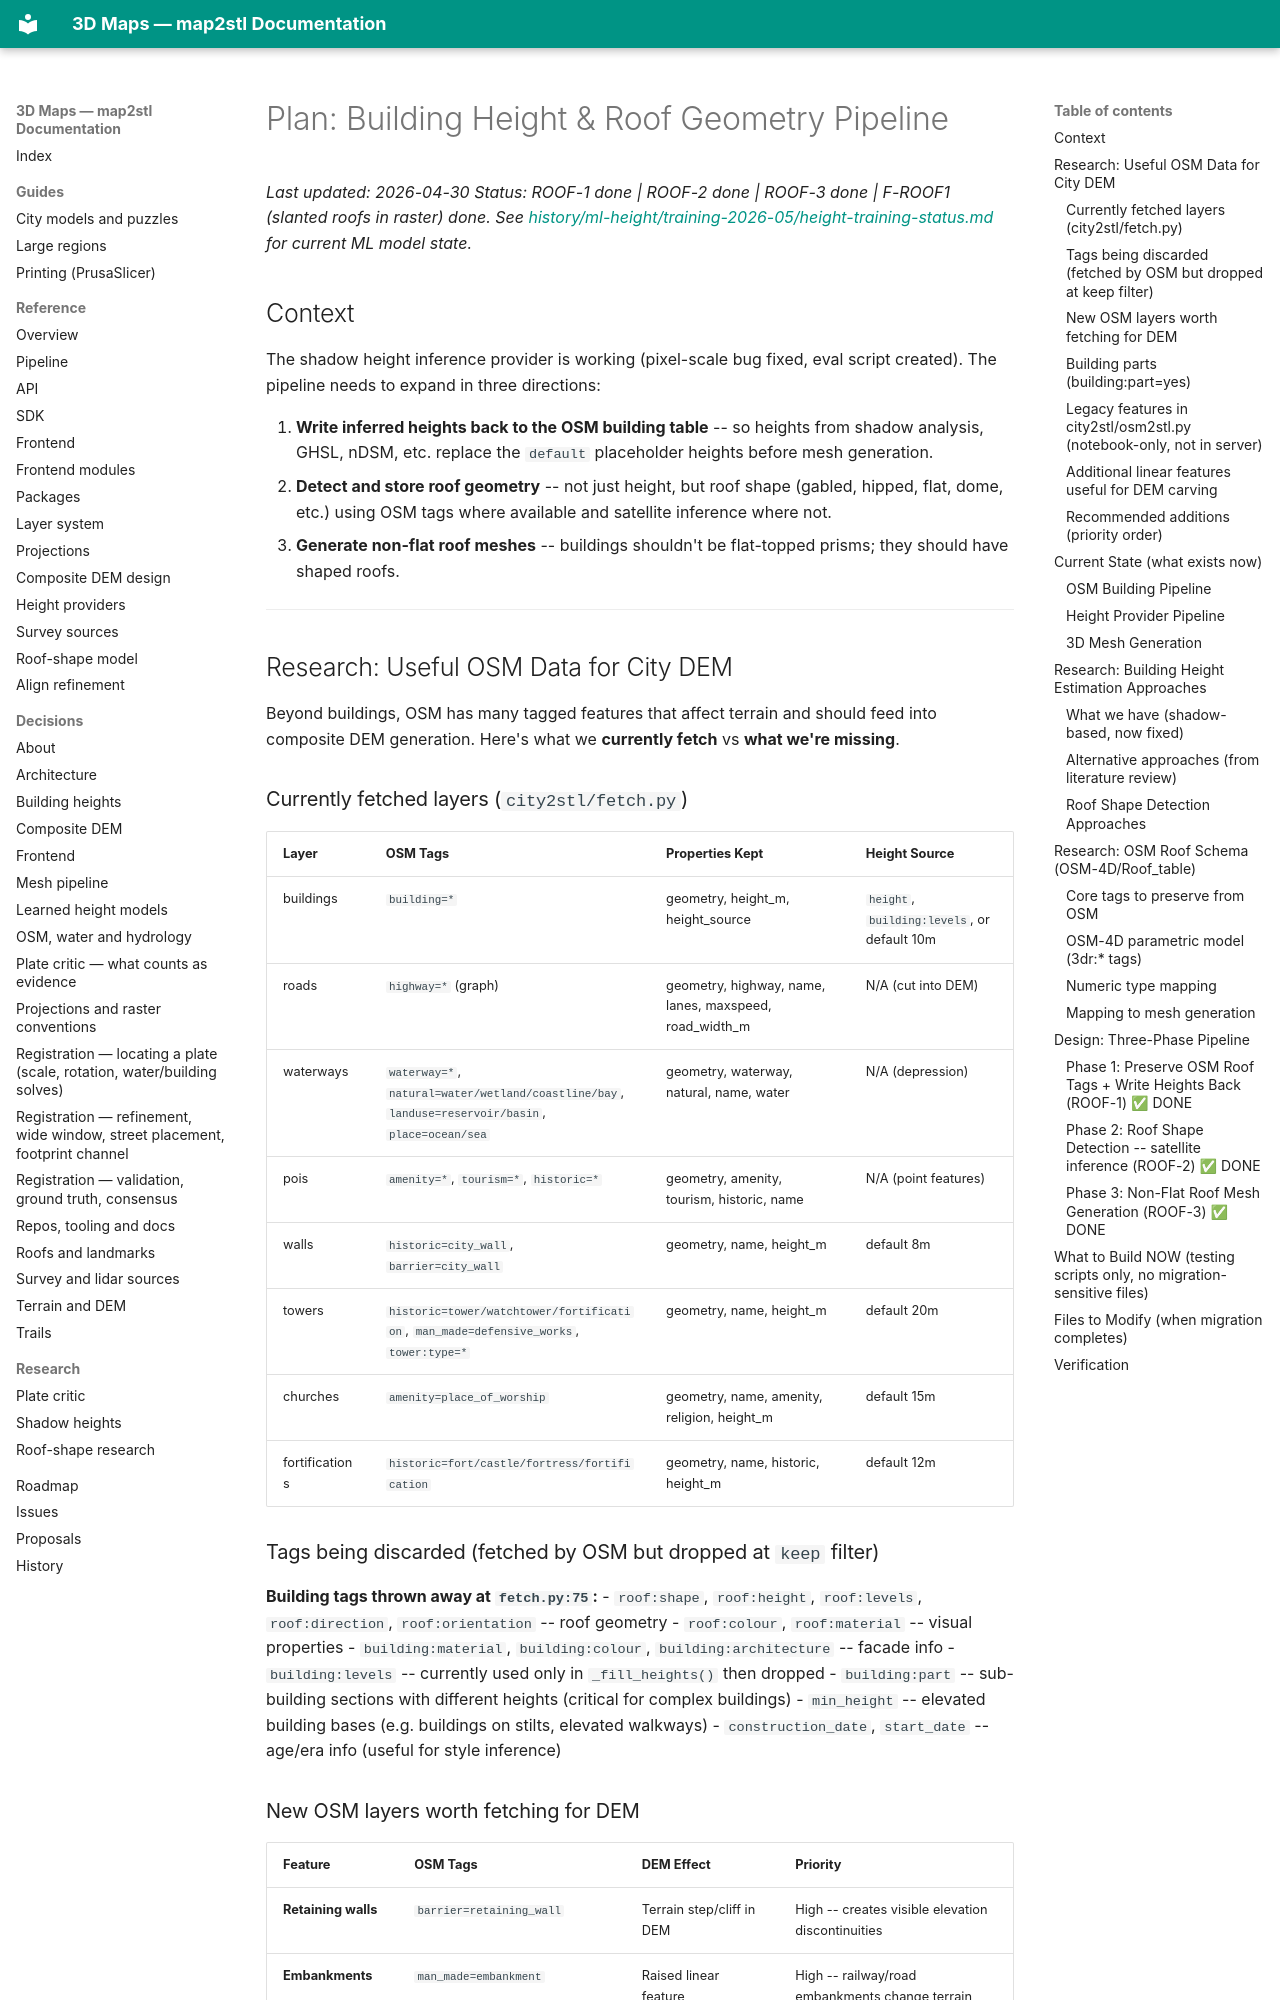

repository: EdgarCardenasDeLaHoz/map2stl · page: plans/done/building-roof-pipeline-plan/index.html · generator: mkdocs

# Plan: Building Height & Roof Geometry Pipeline

_Last updated: 2026-04-30_
_Status: ROOF-1 done | ROOF-2 done | ROOF-3 done | F-ROOF1 (slanted roofs in raster) done. See [history/ml-height/training-2026-05/height-training-status.md](../../history/ml-height/training-2026-05/height-training-status.md) for current ML model state._

## Context

The shadow height inference provider is working (pixel-scale bug fixed, eval script created). The pipeline needs to expand in three directions:

1. **Write inferred heights back to the OSM building table** -- so heights from shadow analysis, GHSL, nDSM, etc. replace the `default` placeholder heights before mesh generation.
2. **Detect and store roof geometry** -- not just height, but roof shape (gabled, hipped, flat, dome, etc.) using OSM tags where available and satellite inference where not.
3. **Generate non-flat roof meshes** -- buildings shouldn't be flat-topped prisms; they should have shaped roofs.

---

## Research: Useful OSM Data for City DEM

Beyond buildings, OSM has many tagged features that affect terrain and should feed into composite DEM generation. Here's what we **currently fetch** vs **what we're missing**.

### Currently fetched layers (`city2stl/fetch.py`)

| Layer | OSM Tags | Properties Kept | Height Source |
|-------|----------|-----------------|---------------|
| buildings | `building=*` | geometry, height_m, height_source | `height`, `building:levels`, or default 10m |
| roads | `highway=*` (graph) | geometry, highway, name, lanes, maxspeed, road_width_m | N/A (cut into DEM) |
| waterways | `waterway=*`, `natural=water/wetland/coastline/bay`, `landuse=reservoir/basin`, `place=ocean/sea` | geometry, waterway, natural, name, water | N/A (depression) |
| pois | `amenity=*`, `tourism=*`, `historic=*` | geometry, amenity, tourism, historic, name | N/A (point features) |
| walls | `historic=city_wall`, `barrier=city_wall` | geometry, name, height_m | default 8m |
| towers | `historic=tower/watchtower/fortification`, `man_made=defensive_works`, `tower:type=*` | geometry, name, height_m | default 20m |
| churches | `amenity=place_of_worship` | geometry, name, amenity, religion, height_m | default 15m |
| fortifications | `historic=fort/castle/fortress/fortification` | geometry, name, historic, height_m | default 12m |

### Tags being discarded (fetched by OSM but dropped at `keep` filter)

**Building tags thrown away at `fetch.py:75`:**
- `roof:shape`, `roof:height`, `roof:levels`, `roof:direction`, `roof:orientation` -- roof geometry
- `roof:colour`, `roof:material` -- visual properties
- `building:material`, `building:colour`, `building:architecture` -- facade info
- `building:levels` -- currently used only in `_fill_heights()` then dropped
- `building:part` -- sub-building sections with different heights (critical for complex buildings)
- `min_height` -- elevated building bases (e.g. buildings on stilts, elevated walkways)
- `construction_date`, `start_date` -- age/era info (useful for style inference)
